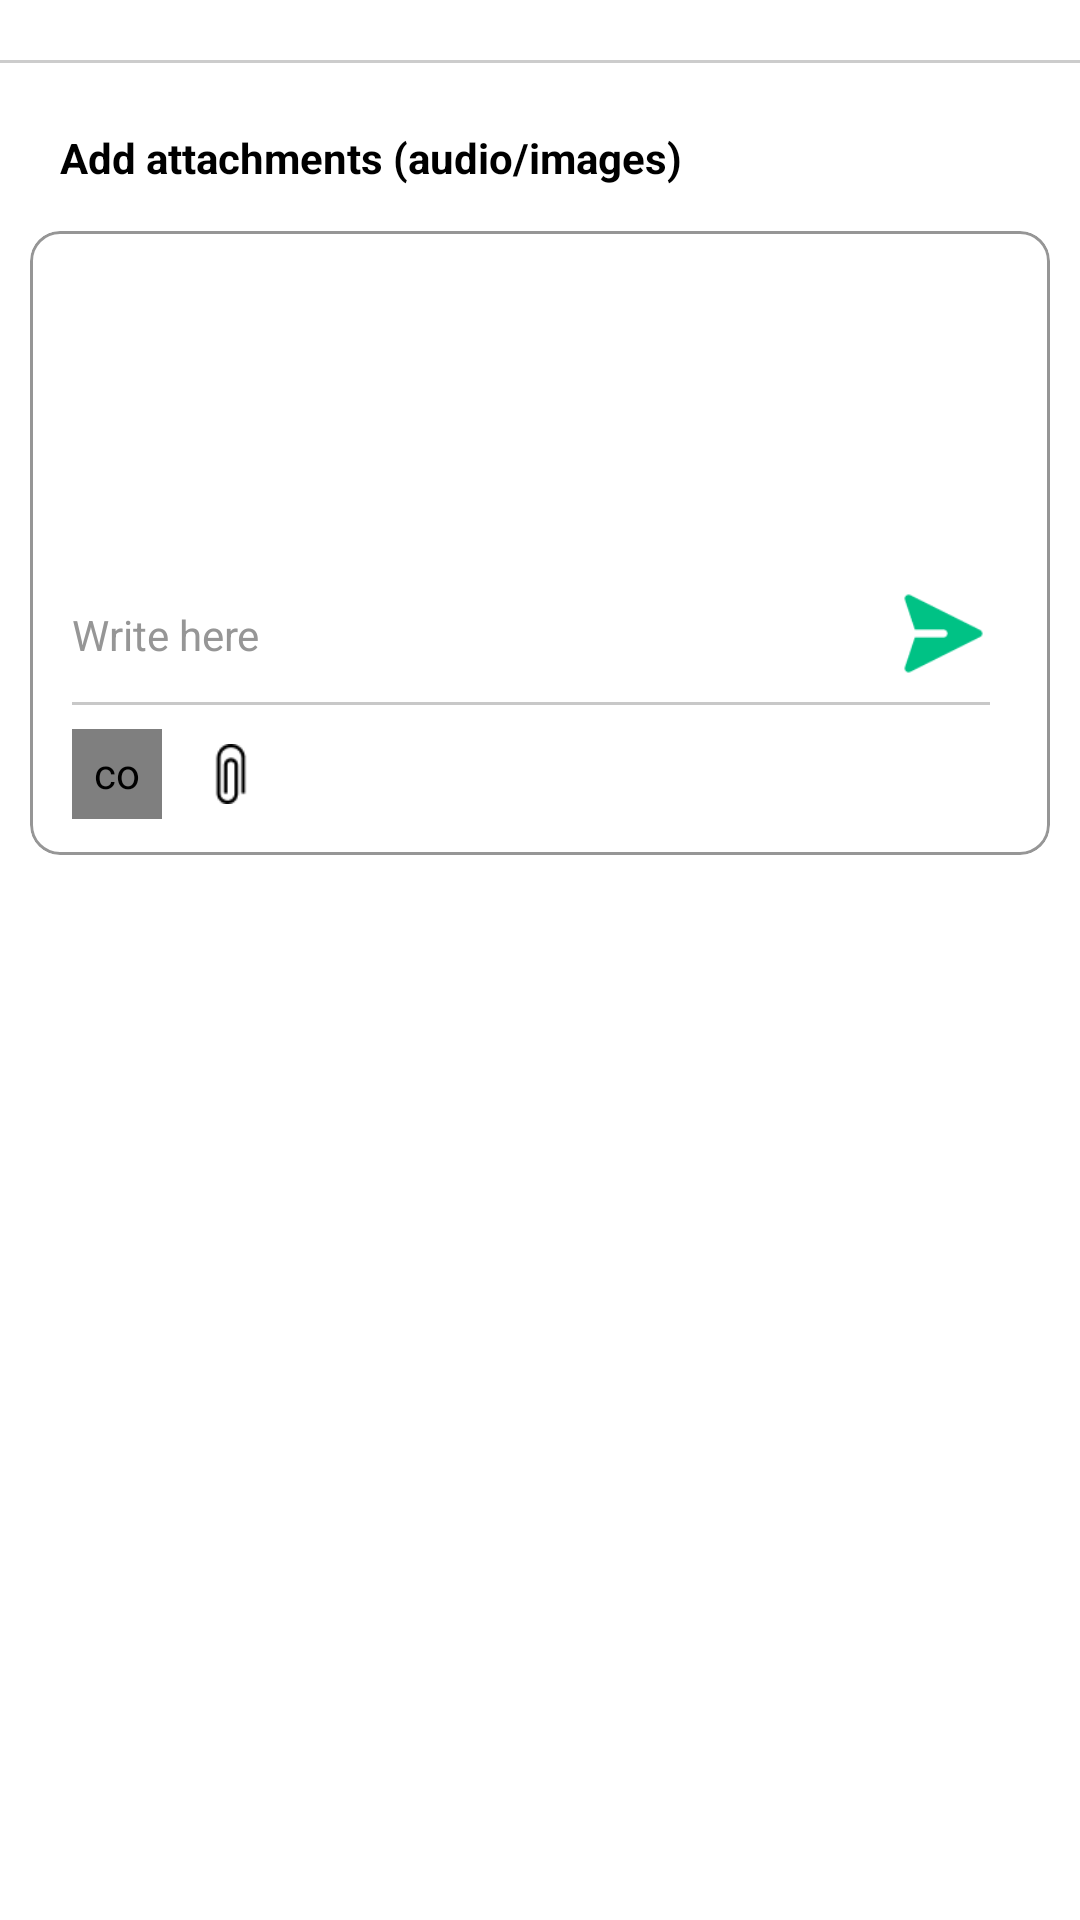

Produce the Android XML layout that renders to this screen, including the resource entries it uses.
<!-- AndroidManifest.xml: application theme Theme.AudioRecorderAndImagePicker -->
<!-- res/layout/fragment_home.xml -->
<?xml version="1.0" encoding="utf-8"?>
<androidx.constraintlayout.widget.ConstraintLayout xmlns:android="http://schemas.android.com/apk/res/android"
    xmlns:app="http://schemas.android.com/apk/res-auto"
    xmlns:tools="http://schemas.android.com/tools"
    android:layout_width="match_parent"
    android:layout_height="match_parent">

    <View
        android:id="@+id/view1"
        android:layout_width="match_parent"
        android:layout_height="1dp"
        android:layout_marginStart="0dp"
        android:layout_marginTop="20dp"
        android:layout_marginEnd="0dp"
        android:background="#33000000"
        app:layout_constraintEnd_toEndOf="parent"
        app:layout_constraintStart_toStartOf="parent"
        app:layout_constraintTop_toTopOf="parent" />

    <TextView
        android:id="@+id/tvDetails"
        android:layout_width="match_parent"
        android:layout_height="wrap_content"
        android:layout_marginStart="20dp"
        android:layout_marginTop="22dp"
        android:layout_marginEnd="20dp"
        android:text="Add attachments (audio/images)"
        android:textColor="@color/black"
        android:textSize="14sp"
        android:textStyle="bold"
        app:layout_constraintEnd_toEndOf="parent"
        app:layout_constraintStart_toStartOf="parent"
        app:layout_constraintTop_toBottomOf="@+id/view1"
   />

    <com.google.android.material.card.MaterialCardView
        android:id="@+id/cardParent"
        android:layout_width="match_parent"
        android:layout_height="wrap_content"
        android:layout_marginStart="10dp"
        android:layout_marginTop="15dp"
        android:layout_marginEnd="10dp"
        android:minHeight="100dp"
        android:padding="2dp"
        app:cardCornerRadius="10dp"
        app:cardElevation="0dp"
        app:cardPreventCornerOverlap="true"
        app:layout_constraintBottom_toBottomOf="parent"
        app:layout_constraintEnd_toEndOf="parent"
        app:layout_constraintStart_toStartOf="parent"
        app:layout_constraintTop_toBottomOf="@+id/tvDetails"
        app:layout_constraintVertical_bias="0.0"
        app:strokeColor="#969696"
        app:strokeWidth="1dp">

        <androidx.constraintlayout.widget.ConstraintLayout
            android:id="@+id/layoutSinglePurchaseValidity"
            android:layout_width="match_parent"
            android:layout_height="wrap_content"
            app:layout_constraintBottom_toBottomOf="parent"
            app:layout_constraintEnd_toEndOf="parent"
            app:layout_constraintHorizontal_bias="0.0"
            app:layout_constraintStart_toStartOf="parent"
            app:layout_constraintTop_toTopOf="parent"
            app:layout_constraintVertical_bias="0.0"
            tools:visibility="visible">
            

            <EditText
                android:id="@+id/edtContent"
                android:layout_width="0dp"
                android:layout_height="wrap_content"
                android:layout_marginStart="14dp"
                android:layout_marginTop="120dp"
                android:layout_marginEnd="8dp"
                android:layout_marginBottom="8dp"
                android:background="@android:color/transparent"
                android:hint="Write here"
                android:maxLines="4"
                android:minLines="1"
                android:paddingTop="5dp"
                android:paddingBottom="5dp"
                android:textAlignment="viewStart"
                android:textColor="@color/black"
                android:textColorHint="#969696"
                android:textSize="14sp"
                app:layout_constraintBottom_toTopOf="@+id/view2"
                app:layout_constraintEnd_toStartOf="@+id/btnSend"
                app:layout_constraintHorizontal_bias="0.0"
                app:layout_constraintStart_toStartOf="parent"
                app:layout_constraintTop_toTopOf="parent"
                app:layout_constraintVertical_bias="1.0" />


            <ImageButton
                android:id="@+id/btnSend"
                android:layout_width="31dp"
                android:layout_height="30dp"
                android:layout_marginEnd="20dp"
                android:background="@android:color/transparent"
                android:scaleType="centerCrop"
                android:src="@drawable/ic_send"
                app:layout_constraintBottom_toBottomOf="@+id/edtContent"
                app:layout_constraintEnd_toEndOf="parent"
                app:layout_constraintHorizontal_bias="1.0"
                app:layout_constraintStart_toEndOf="@+id/btnRecord" />

            <View
                android:id="@+id/view2"
                android:layout_width="match_parent"
                android:layout_height="1dp"
                android:layout_marginStart="14dp"
                android:layout_marginEnd="20dp"
                android:layout_marginBottom="8dp"
                android:background="#C8C8C8"
                app:layout_constraintBottom_toTopOf="@id/btnPicImage"
                app:layout_constraintEnd_toEndOf="parent"
                app:layout_constraintStart_toStartOf="parent" />

            <com.example.audiorecorderandimagepicker.audiorecorder.AudioRecordButton
                android:id="@+id/btnRecord"
                android:layout_width="30dp"
                android:layout_height="30dp"
                android:layout_marginStart="14dp"
                android:layout_marginBottom="1dp"
                android:background="@android:color/transparent"
                android:padding="5dp"
                android:scaleType="centerInside"
                app:layout_constraintBottom_toTopOf="@+id/barrier"
                app:layout_constraintStart_toStartOf="parent"
                app:mic_icon="@drawable/ic_mic"
                app:tint="@color/black" />

            <ImageButton
                android:id="@+id/btnPicImage"
                android:layout_width="30dp"
                android:layout_height="30dp"
                android:layout_marginStart="8dp"
                android:layout_marginEnd="10dp"
                android:layout_marginBottom="1dp"
                android:background="@android:color/transparent"
                android:padding="5dp"
                android:scaleType="fitCenter"
                android:src="@drawable/ic_pick_image"
                app:layout_constraintBottom_toTopOf="@+id/barrier"
                app:layout_constraintEnd_toEndOf="parent"
                app:layout_constraintHorizontal_bias="0.0"
                app:layout_constraintStart_toEndOf="@+id/btnRecord"
                app:tint="@color/black" />

            <View
                android:id="@+id/barrier"
                android:layout_width="match_parent"
                android:layout_height="1dp"
                android:layout_marginBottom="10dp"
                app:layout_constraintBottom_toTopOf="@+id/photoRV" />

            <androidx.recyclerview.widget.RecyclerView
                android:id="@+id/photoRV"
                android:layout_width="0dp"
                android:layout_height="70dp"
                android:layout_marginStart="14dp"
                android:layout_marginEnd="14dp"
                android:layout_marginBottom="20dp"
                android:orientation="horizontal"
                android:visibility="gone"
                app:layoutManager="androidx.recyclerview.widget.LinearLayoutManager"
                app:layout_constraintBottom_toBottomOf="parent"
                app:layout_constraintEnd_toEndOf="parent"
                app:layout_constraintStart_toStartOf="parent"
                tools:listitem="@layout/list_item_selected_attachment"
                tools:visibility="visible" />

        </androidx.constraintlayout.widget.ConstraintLayout>

    </com.google.android.material.card.MaterialCardView>


    <ImageView
        android:id="@+id/selectedImage"
        android:layout_width="match_parent"
        android:layout_height="200dp"
        android:layout_marginStart="@dimen/dimen10"
        android:layout_marginTop="16dp"
        android:layout_marginEnd="@dimen/dimen10"
        android:layout_marginBottom="55dp"
        android:visibility="visible"
        app:layout_constraintBottom_toBottomOf="parent"
        app:layout_constraintEnd_toEndOf="parent"
        app:layout_constraintStart_toStartOf="parent"
        app:layout_constraintTop_toBottomOf="@+id/cardParent"
        app:layout_constraintVertical_bias="0.0" />

</androidx.constraintlayout.widget.ConstraintLayout>
<!-- res/layout/list_item_selected_attachment.xml (included above) -->
<?xml version="1.0" encoding="utf-8"?>
<FrameLayout xmlns:android="http://schemas.android.com/apk/res/android"
    android:layout_width="90dp"
    android:layout_height="@dimen/dimen70">

    <ImageView
        android:id="@+id/photoItem"
        android:layout_width="match_parent"
        android:layout_height="match_parent"
        android:layout_gravity="top|end"
        android:layout_marginStart="@dimen/dimen10"
        android:layout_marginEnd="@dimen/dimen10"
        android:scaleType="centerCrop" />

    <ImageView
        android:id="@+id/closeButton"
        android:layout_width="wrap_content"
        android:layout_height="wrap_content"
        android:layout_gravity="top|end"
        android:paddingStart="@dimen/dimen5"
        android:paddingTop="@dimen/no_dimen"
        android:paddingEnd="@dimen/no_dimen"
        android:paddingBottom="@dimen/dimen5"
        android:src="@drawable/ic_close" />
</FrameLayout>
<!-- resources referenced by this layout -->
<resources>
  <dimen name="dimen10">10dp</dimen>
  <dimen name="dimen5">5dp</dimen>
  <dimen name="dimen70">70dp</dimen>
  <dimen name="no_dimen">0dp</dimen>
  <!-- drawable ic_mic: png bitmap (drawable, 625 bytes) -->
  <!-- drawable ic_pick_image: png bitmap (drawable, 519 bytes) -->
  <!-- drawable ic_send: png bitmap (drawable, 1450 bytes) -->
  <style name="Theme.AudioRecorderAndImagePicker" parent="Theme.MaterialComponents.DayNight.DarkActionBar">
          
          <item name="colorPrimary">@color/purple_500</item>
          <item name="colorPrimaryVariant">@color/purple_700</item>
          <item name="colorOnPrimary">@color/white</item>
          
          <item name="colorSecondary">@color/teal_200</item>
          <item name="colorSecondaryVariant">@color/teal_700</item>
          <item name="colorOnSecondary">@color/black</item>
          
          <item name="android:statusBarColor" tools:targetApi="l">?attr/colorPrimaryVariant</item>
          
      </style>
  <!-- not gathered from this repository: default colours our renderer supplied (Android Studio template values) -->
  <color name="purple_500">#FF6200EE</color>
  <color name="purple_700">#FF3700B3</color>
  <color name="teal_200">#FF03DAC5</color>
  <color name="teal_700">#FF018786</color>
  <color name="black">#FF000000</color>
  <color name="white">#FFFFFFFF</color>
</resources>
